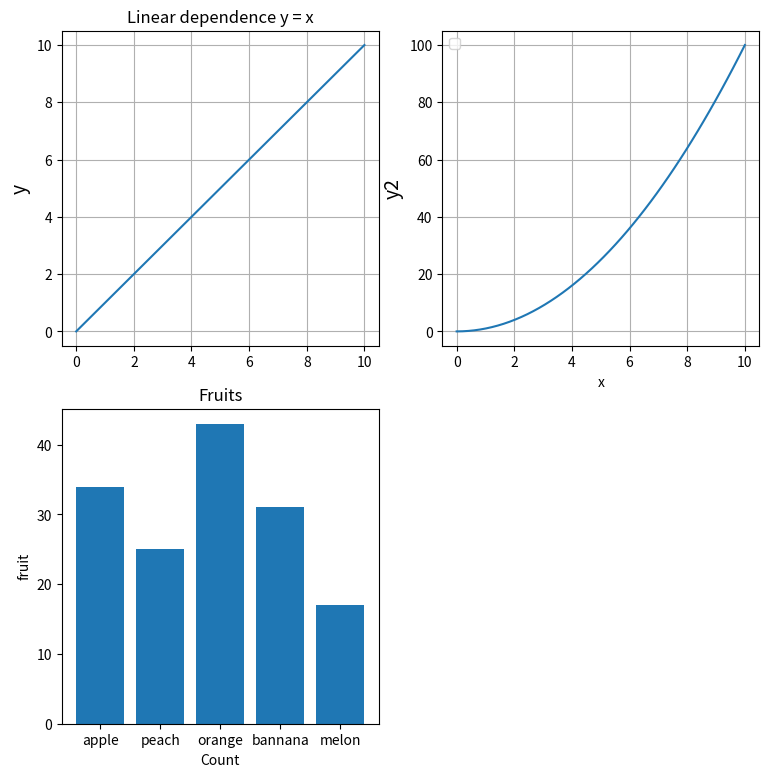

The matplotlib source for this figure:
from matplotlib import pyplot as plt
import numpy as np

x = np.linspace(0, 10, 50)
y = x
y2 = [i**2 for i in x]

# first graph
plt.figure(figsize=(9, 9))

plt.subplot(2, 2, 1)
plt.plot(x, y)
plt.title('Linear dependence y = x')
plt.ylabel('y', fontsize=14) # axis y
plt.grid() # add grid 

plt.subplot(2, 2, 2)
plt.plot(x, y2) # create graph
plt.xlabel('x') # axis x
plt.ylabel('y2', fontsize=14) # axis y
plt.grid() # add grid 
plt.legend()

plt.subplot(2, 2, 3)
fruits = ['apple', 'peach', 'orange', 'bannana', 'melon']
counts = [34, 25, 43, 31, 17] 
plt.bar(fruits, counts)
plt.title('Fruits')
plt.xlabel('Count')
plt.ylabel('fruit')

plt.show()